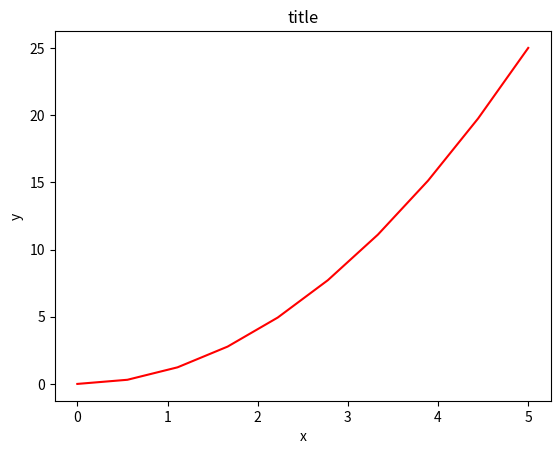
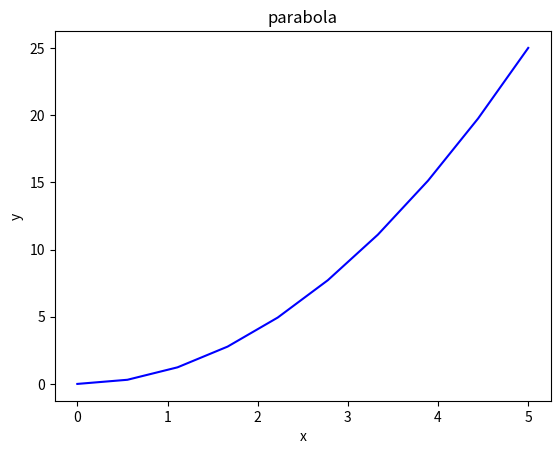
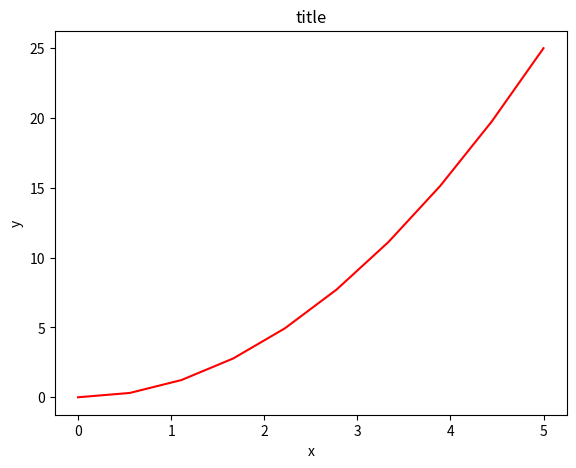
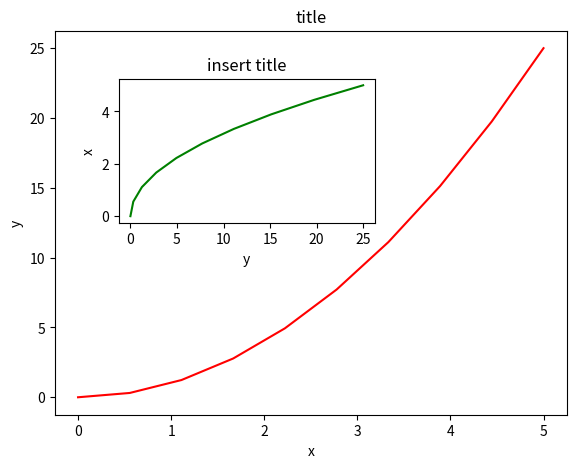
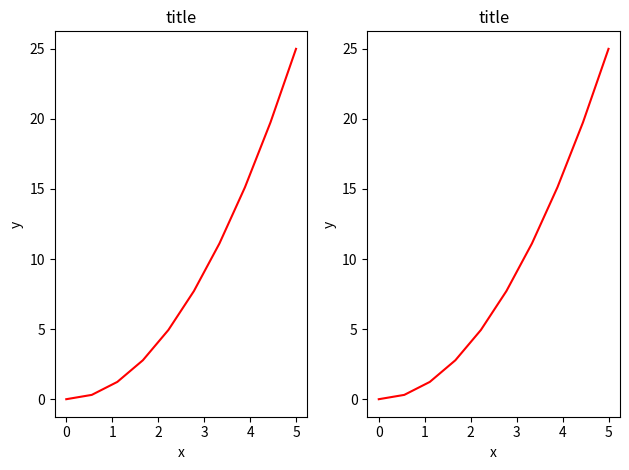
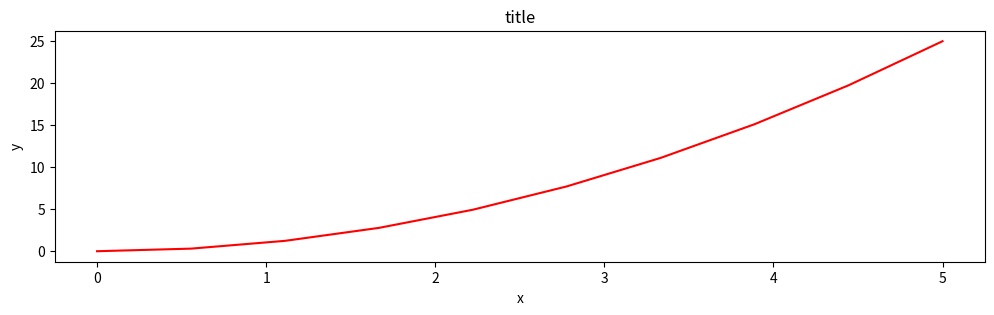
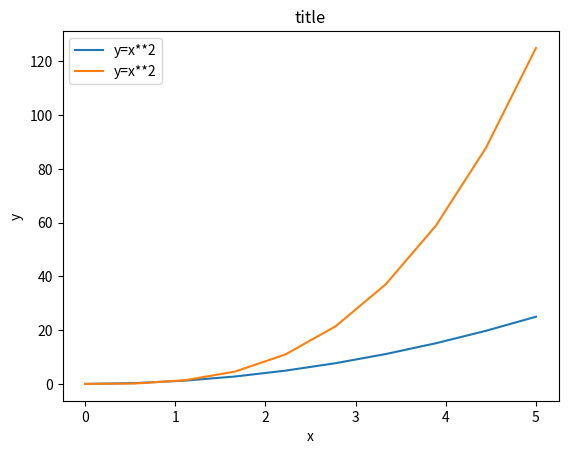
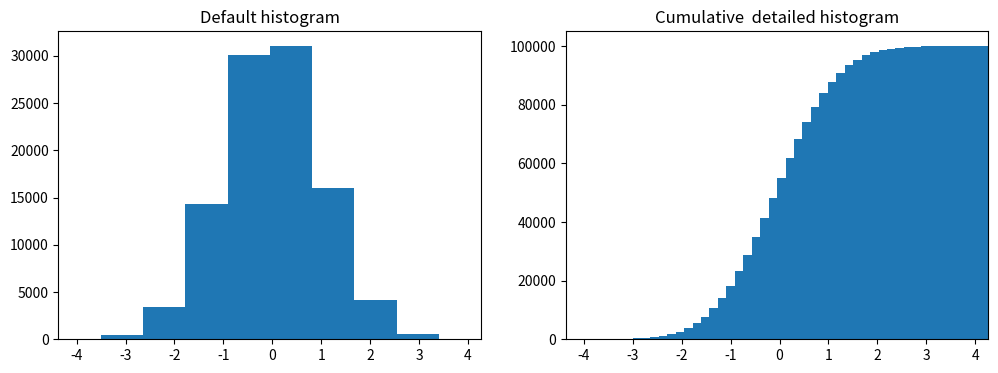

These charts were generated, in order, by the following Python code:
#!/usr/bin/env python
# coding: utf-8

# In[1]:


from pylab import *


# In[4]:


x=linspace(0,5,10)
y=x**2
print(x)
print(y)


# In[5]:


figure()
plot(x,y,'r') #'r' цвет линии
xlabel('x')
ylabel('y')
title('title')
show()


# In[6]:


get_ipython().run_line_magic('matplotlib', 'inline')


# In[7]:


figure()
plot(x,y,'b')
xlabel('x')
ylabel('y')
title('parabola')
show()


# In[9]:


fig=plt.figure()
axes=fig.add_axes([0.1,0.1,0.8,0.8]) #left, bottom, width, height (range 0 to 1)
axes.plot(x,y,'r')
axes.set_xlabel('x')
axes.set_ylabel('y')
axes.set_title('title') #чтобы не отображалась строка <matplotlib.text.text at ...> в конце можно 


# In[11]:


fig=plt.figure()
axes1=fig.add_axes([0.1,0.1,0.8,0.8]) #main axes
axes2=fig.add_axes([0.2,0.5,0.4,0.3]) #inset axes
#main figure
axes1.plot(x,y,'r')
axes1.set_xlabel('x')
axes1.set_ylabel('y')
axes1.set_title('title')
#insert figure
axes2.plot(y,x,'g')
axes2.set_xlabel('y')
axes2.set_ylabel('x')
axes2.set_title('insert title');


# In[12]:


fig, axes = plt.subplots(nrows=1, ncols=2)
for ax in axes:
    ax.plot(x,y,'r')
    ax.set_xlabel('x')
    ax.set_ylabel('y')
    ax.set_title('title')
fig.tight_layout()


# In[14]:


fig, axes=plt.subplots(figsize=(12,3))
axes.plot(x,y,'r')
axes.set_xlabel('x')
axes.set_ylabel('y')
axes.set_title('title');


# In[19]:


fig,ax=plt.subplots()
ax.plot(x,x**2, label='y=x**2')
ax.plot(x,x**3, label='y=x**2')
ax.legend(loc=2); #upper left corner
ax.set_xlabel('x')
ax.set_ylabel('y')
ax.set_title('title');


# In[20]:


#построение гистограммы
from numpy import *
n=random.randn(100000) #функция из numpy
fig, axes=plt.subplots(1,2,figsize=(12,4))

axes[0].hist(n)
axes[0].set_title('Default histogram')
axes[0].set_xlim((min(n),max(n)));

axes[1].hist(n,cumulative=True,bins=50)
axes[1].set_title('Cumulative  detailed histogram')
axes[1].set_xlim((min(n),max(n)));


# In[ ]:




